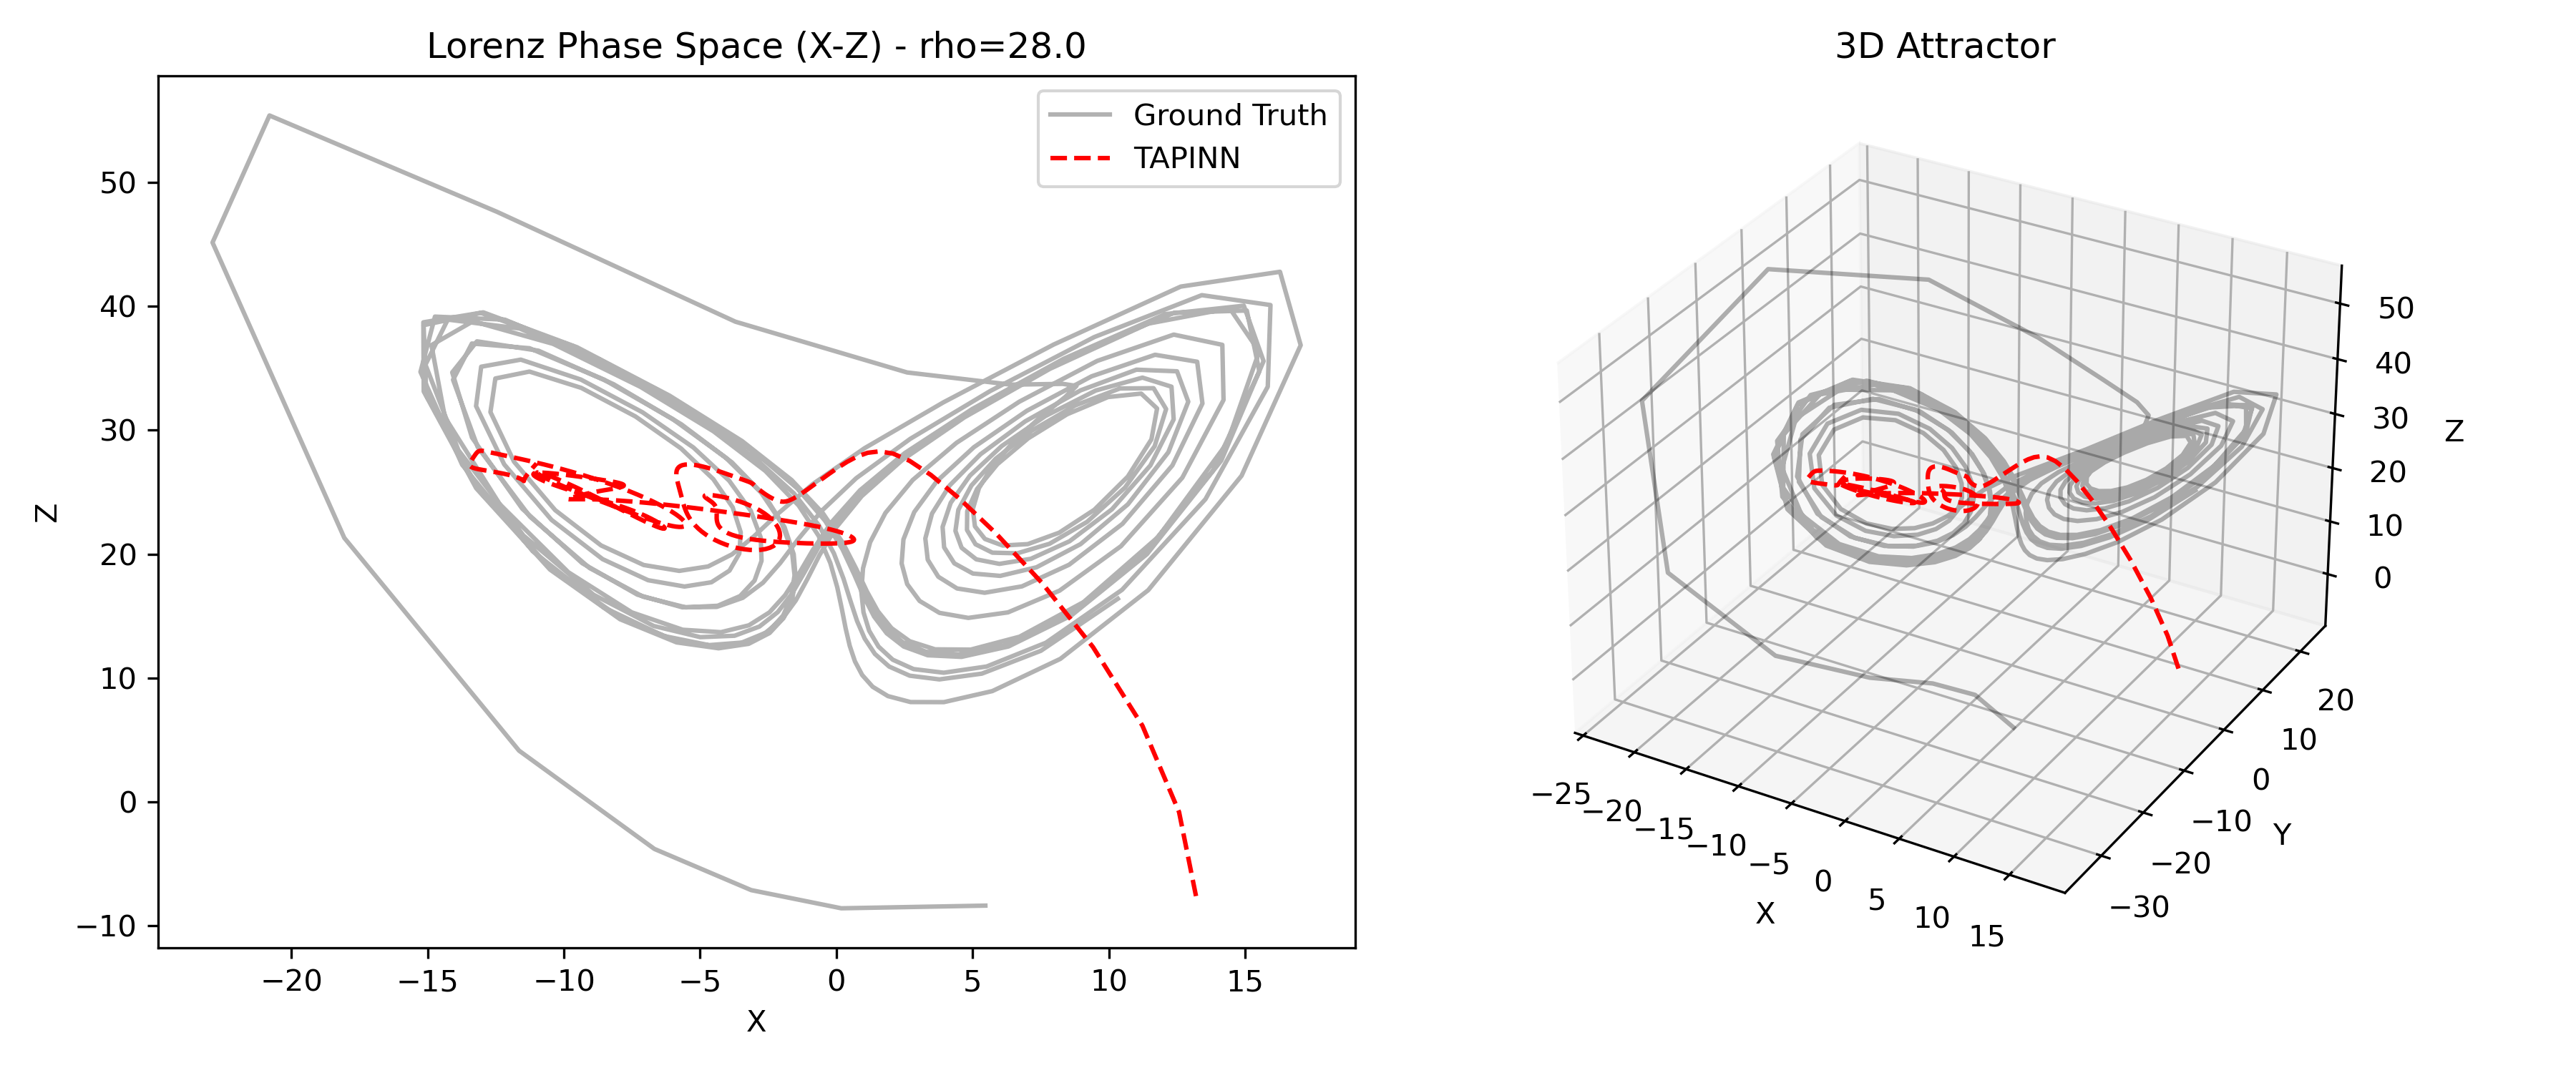

Write Python code to recreate this figure.
import torch
import torch.nn as nn
import torch.nn.functional as F
import numpy as np
import matplotlib
matplotlib.use('Agg')
import matplotlib.pyplot as plt
from scipy.integrate import solve_ivp
from tqdm import tqdm
import time
from dataclasses import dataclass, field

# =============================================================================
# 1. Physics: Lorenz System
# =============================================================================

def lorenz_rhs_np(t, state, rho):
    x, y, z = state
    sigma = 10.0
    beta = 8.0 / 3.0
    return [sigma * (y - x), x * (rho - z) - y, x * y - beta * z]

def lorenz_rhs_torch(t, y, rho):
    x = y[:, 0]
    yy = y[:, 1]
    z = y[:, 2]
    sigma = 10.0
    beta = 8.0 / 3.0
    rhs = torch.stack([
        sigma * (yy - x),
        x * (rho - z) - yy,
        x * yy - beta * z
    ], dim=1)
    return rhs

def _gradient(values, inputs):
    grad = torch.autograd.grad(
        values, inputs, grad_outputs=torch.ones_like(values),
        create_graph=True, retain_graph=True, allow_unused=True
    )[0]
    if grad is None:
        return torch.zeros_like(inputs)
    return grad

def compute_lorenz_residual(coords, y_pred, rho, coord_norm, state_norm):
    # 1. Denormalise time
    t_raw = coord_norm.denormalize(coords)[:, 0]
    t_scale = float(coord_norm.coord_scales[0].item())
    
    # 2. Compute dy/dt_norm
    derivatives = []
    for d in range(y_pred.shape[1]):
        derivatives.append(_gradient(y_pred[:, d], coords)[:, 0])
    dy_dt_norm = torch.stack(derivatives, dim=1)
    
    # 3. Chain rule for physical derivative
    dy_dt_raw = dy_dt_norm * t_scale
    
    # 4. Denormalise state for RHS evaluation
    y_raw = state_norm.denormalize(y_pred)
    y_raw = torch.clamp(y_raw, -1000, 1000) # Safety
    
    # 5. Eval RHS
    rhs_raw = lorenz_rhs_torch(t_raw, y_raw, rho)
    
    # 6. Renormalise RHS for consistent residual magnitude
    state_scale = (state_norm.state_maxs - state_norm.state_mins).clamp(min=1e-6) / 2.0
    rhs_norm = rhs_raw / state_scale.to(rhs_raw.device)
    
    return dy_dt_raw - rhs_norm

# =============================================================================
# 2. Model: TAPINN
# =============================================================================

class MLP(nn.Module):
    def __init__(self, in_dim, out_dim, hidden_dim, depth=3):
        super().__init__()
        layers = []
        curr = in_dim
        for _ in range(depth):
            layers.append(nn.Linear(curr, hidden_dim))
            layers.append(nn.Tanh())
            curr = hidden_dim
        layers.append(nn.Linear(curr, out_dim))
        self.net = nn.Sequential(*layers)
    def forward(self, x): return self.net(x)

class SequenceEncoder(nn.Module):
    def __init__(self, in_dim, hidden_dim, latent_dim):
        super().__init__()
        self.lstm = nn.LSTM(in_dim, hidden_dim, batch_first=True)
        self.proj = nn.Sequential(nn.Linear(hidden_dim, hidden_dim), nn.ReLU(), nn.Linear(hidden_dim, latent_dim))
    def forward(self, x):
        _, (h, _) = self.lstm(x)
        return self.proj(h[-1])

class TAPINN(nn.Module):
    def __init__(self, obs_dim, coord_dim, output_dim, hidden_dim=128, latent_dim=16):
        super().__init__()
        self.encoder = SequenceEncoder(obs_dim, 64, latent_dim)
        # Fourier Features: map coord to a higher-dim periodic basis
        self.B = nn.Parameter(torch.randn(coord_dim, 32) * 10.0, requires_grad=False)
        self.decoder = MLP(64 + latent_dim, output_dim, hidden_dim, depth=4)

    def encode(self, obs):
        return self.encoder(obs)

    def decode(self, coords, latent):
        # Apply Fourier features: [sin(2pi*B*t), cos(2pi*B*t)]
        proj = coords @ self.B
        coords_f = torch.cat([torch.sin(proj), torch.cos(proj)], dim=-1)
        
        # Expand latent to match coords if needed
        if latent.dim() == 2 and coords.dim() == 3:
            latent = latent.unsqueeze(1).expand(-1, coords.shape[1], -1)
        
        # Flatten for MLP
        orig_shape = coords.shape
        inp = torch.cat([coords_f, latent], dim=-1)
        out = self.decoder(inp.reshape(-1, inp.shape[-1]))
        return out.reshape(orig_shape[0], orig_shape[1], -1)

    def forward(self, obs, coords):
        latent = self.encode(obs)
        preds = self.decode(coords, latent)
        return preds, latent

# =============================================================================
# 3. Normalization
# =============================================================================

class CoordNormalizer:
    def __init__(self, t_min, t_max):
        self.t_min, self.t_max = t_min, t_max
        self.coord_scales = torch.tensor([2.0 / (t_max - t_min + 1e-8)])
    def normalize(self, t):
        self.coord_scales = self.coord_scales.to(t.device)
        return (t - self.t_min) * self.coord_scales - 1.0
    def denormalize(self, tn):
        self.coord_scales = self.coord_scales.to(tn.device)
        return (tn + 1.0) / self.coord_scales + self.t_min

class StateNormalizer:
    def __init__(self, states):
        self.state_mins = torch.min(states, dim=0)[0]
        self.state_maxs = torch.max(states, dim=0)[0]
    def normalize(self, y):
        self.state_mins = self.state_mins.to(y.device)
        self.state_maxs = self.state_maxs.to(y.device)
        scale = (self.state_maxs - self.state_mins).clamp(min=1e-8) / 2.0
        return (y - self.state_mins) / scale - 1.0
    def denormalize(self, yn):
        self.state_mins = self.state_mins.to(yn.device)
        self.state_maxs = self.state_maxs.to(yn.device)
        scale = (self.state_maxs - self.state_mins).clamp(min=1e-8) / 2.0
        return (yn + 1.0) * scale + self.state_mins

# =============================================================================
# 4. Data Generation
# =============================================================================

def get_lorenz_data(rho_values, num_traj, nt, t_span, seed=42):
    rng = np.random.default_rng(seed)
    t_eval = np.linspace(t_span[0], t_span[1], nt)
    all_states, all_params = [], []
    for rho in rho_values:
        for _ in range(num_traj):
            y0 = rng.uniform(-15, 15, size=3)
            sol = solve_ivp(lorenz_rhs_np, t_span, y0, t_eval=t_eval, args=(rho,), method='RK45', atol=1e-8, rtol=1e-8)
            all_states.append(sol.y.T)
            all_params.append(rho)
    return t_eval, np.array(all_params), np.array(all_states)

# =============================================================================
# 5. Training Logic (LRA)
# =============================================================================

def train_monolith(model, train_data, val_data, coord_norm, state_norm, epochs=10000):
    device = torch.device("cuda" if torch.cuda.is_available() else "cpu")
    model.to(device)
    optim = torch.optim.Adam(model.parameters(), lr=1e-3)
    
    alpha_phys = 0.1 # LRA weight (start small to avoid origin-lock)
    
    obs_t, params_t, states_t = [torch.from_numpy(x).float().to(device) for x in train_data]
    v_obs_t, v_params_t, v_states_t = [torch.from_numpy(x).float().to(device) for x in val_data]
    
    # Observations: use first 8 steps
    train_obs = states_t[:, :8, :]
    val_obs = v_states_t[:, :8, :]
    
    # Coords: all time steps normalized
    t_points = torch.from_numpy(np.linspace(0, 16, states_t.shape[1])).float().to(device)
    coords_n = coord_norm.normalize(t_points.unsqueeze(1)).unsqueeze(0).expand(states_t.shape[0], -1, -1)
    v_coords_n = coord_norm.normalize(t_points.unsqueeze(1)).unsqueeze(0).expand(v_states_t.shape[0], -1, -1)
    
    # Targets: normalized states
    targets_n = state_norm.normalize(states_t.reshape(-1, 3)).reshape(states_t.shape)
    v_targets_n = state_norm.normalize(v_states_t.reshape(-1, 3)).reshape(v_states_t.shape)

    best_val = float('inf')
    patience = 50
    counter = 0

    pbar = tqdm(range(epochs))
    for ep in pbar:
        model.train()
        optim.zero_grad()
        
        # Forward
        preds_n, latent = model(train_obs, coords_n)
        data_loss = F.mse_loss(preds_n, targets_n)
        
        # Physics Residual
        # Sample subset for physics to stay fast
        idx = torch.randperm(coords_n.shape[1])[:64]
        c_phys = coords_n[:, idx, :].detach().requires_grad_(True)
        # We need latent expanded for physics
        L_phys = latent.clone()
        p_phys = model.decode(c_phys, L_phys)
        
        res = compute_lorenz_residual(c_phys.reshape(-1, 1), p_phys.reshape(-1, 3), params_t.repeat_interleave(len(idx)), coord_norm, state_norm)
        phys_loss = torch.mean(res**2)
        
        # LRA weight update (simplified)
        if ep % 50 == 0:
            # compute gradients
            model.zero_grad()
            data_loss.backward(retain_graph=True)
            g_data = [p.grad.norm() for p in model.decoder.parameters() if p.grad is not None]
            g_data = sum(g_data) / len(g_data) if g_data else 1.0
            
            model.zero_grad()
            phys_loss.backward(retain_graph=True)
            g_phys = [p.grad.norm() for p in model.decoder.parameters() if p.grad is not None]
            g_phys = sum(g_phys) / len(g_phys) if g_phys else 1.0
            
            alpha_phys = 0.9 * alpha_phys + 0.1 * (g_data / (g_phys + 1e-8))
            optim.zero_grad()

        # Determined phase: warmup = data only
        is_warmup = (ep < 200)
        
        # Dedicated Initial Condition (IC) loss
        ic_loss = F.mse_loss(preds_n[:, 0, :], targets_n[:, 0, :])
        
        loss_p = alpha_phys.detach() * phys_loss if not is_warmup else torch.tensor(0.0).to(device)
        loss = data_loss + loss_p + 10.0 * ic_loss
        loss.backward()
        optim.step()
        
        # Validation
        if ep % 20 == 0:
            model.eval()
            with torch.no_grad():
                v_preds_n, _ = model(val_obs, v_coords_n)
                val_mse = F.mse_loss(v_preds_n, v_targets_n).item()
                if val_mse < best_val:
                    best_val = val_mse
                    counter = 0
                else:
                    counter += 1
                if counter > patience: break
        
        pbar.set_postfix({"L": f"{loss.item():.2e}", "V": f"{val_mse:.2e}", "A": f"{alpha_phys.item():.2f}"})

# =============================================================================
# 6. Execution & Plotting
# =============================================================================

if __name__ == "__main__":
    print("Generating Lorenz Data...")
    t_eval, params, states = get_lorenz_data(rho_values=[21.0, 28.0, 35.0], num_traj=20, nt=200, t_span=(0, 16))
    
    # Split
    idx = np.random.permutation(len(params))
    tr, vl = idx[:int(0.7*len(idx))], idx[int(0.7*len(idx)):]
    train_data = (states[tr, :8, :], params[tr], states[tr]) # Note: using full state for normalizer
    val_data = (states[vl, :8, :], params[vl], states[vl])
    
    # State-wide stats for normalizer
    state_norm = StateNormalizer(torch.from_numpy(states.reshape(-1, 3)).float())
    coord_norm = CoordNormalizer(0, 16)
    
    print("Initializing Model...")
    model = TAPINN(obs_dim=3, coord_dim=1, output_dim=3, hidden_dim=64, latent_dim=16)
    
    print("Training...")
    train_monolith(model, (states[tr], params[tr], states[tr]), (states[vl], params[vl], states[vl]), coord_norm, state_norm, epochs=5000)
    
    # Evaluate on a specific parameter
    model.eval()
    test_rho = 28.0
    _, _, test_states = get_lorenz_data([test_rho], 1, 400, (0, 16), seed=123)
    
    device = torch.device("cuda" if torch.cuda.is_available() else "cpu")
    obs = torch.from_numpy(test_states[:, :8, :]).float().to(device)
    t_full = torch.linspace(0, 16, 400).unsqueeze(1).to(device)
    coords_n = coord_norm.normalize(t_full).unsqueeze(0)
    
    with torch.no_grad():
        pred_n, _ = model(obs, coords_n)
        pred = state_norm.denormalize(pred_n[0]).cpu().numpy()
        truth = test_states[0]
        
    # Plotting
    fig = plt.figure(figsize=(12, 5))
    
    # X vs Z (Butterfly)
    ax1 = fig.add_subplot(121)
    ax1.plot(truth[:, 0], truth[:, 2], 'k', alpha=0.3, label="Ground Truth")
    ax1.plot(pred[:, 0], pred[:, 2], 'r--', label="TAPINN")
    ax1.set_title(f"Lorenz Phase Space (X-Z) - rho={test_rho}")
    ax1.set_xlabel("X"); ax1.set_ylabel("Z")
    ax1.legend()
    
    # X-Y-Z 3D
    ax2 = fig.add_subplot(122, projection='3d')
    ax2.plot(truth[:, 0], truth[:, 1], truth[:, 2], 'k', alpha=0.3)
    ax2.plot(pred[:, 0], pred[:, 1], pred[:, 2], 'r--')
    ax2.set_title("3D Attractor")
    ax2.set_xlabel("X"); ax2.set_ylabel("Y"); ax2.set_zlabel("Z")
    
    plt.tight_layout()
    plt.savefig("tapinn_lorenz_monolith.png", dpi=300)
    print("Saved results to tapinn_lorenz_monolith.png")
